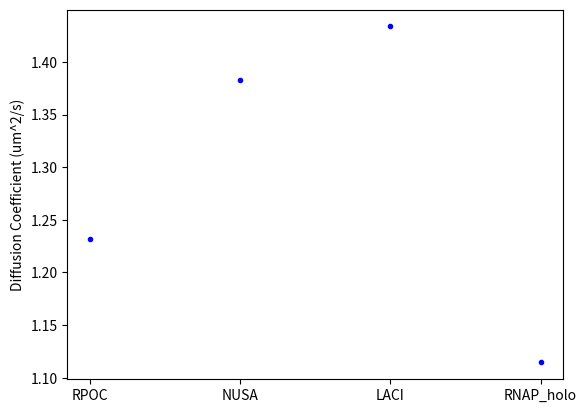

Write Python code to recreate this figure.
import numpy as np 
import matplotlib.pyplot as plt
import os
import sys
import scipy as spy 


def mw_to_diff(mw,n,T = 310.15,micron = True):
	'''
	Documentation:
	Given the molecular weight, returns the diffusion coefficent assuming a spherical shape of the moleucle while its moving in solution

	From: A Novel Correlation for Protein Diffusion Coefficients Based on Molecular Weight and Radius of Gyration, He and Niemeyer, 2003, Biotechnol. Prog. 19, 544-548
	
	Parameters:
	-----------
	mw = molecular weight in g*mol^-1

	n = solution viscocity in c*P

	T = Temperature of the solution in K (default is 310.15K = 37C)

	micron = if True:
				 return diffusion coefficient value as um^2*s^-1 
			 if False:
			 	 return diffusion coefficient value as m^2*s^-1 


	Return:
	-------
	Diffusion Coefficient in m^2*s^-1 if mircon is False

	'''

	coeff = 8.34*(10**-12)
	under = n*(mw**(1./3.))

	dif_coeff = coeff*(T/under)

	if micron:
		return dif_coeff*(10**12)
	else:
		return dif_coeff



#RPOC mw 
#https://www.uniprot.org/uniprot/P0A8T7
mw_RPOC = 155160 #Dalton

#NUSA
#https://www.uniprot.org/uniprot/P0AFF6
mw_NUSA = 54871 #Dalton

#LACI
#https://www.uniprot.org/uniprot/P03023
mw_LACI = 38590 #Dalton
 
#RNAP holoenzyme 
#https://bionumbers.hms.harvard.edu/bionumber.aspx?id=111558&ver=1&trm=rna+polymerase&org=
mw_RNAP = 350000 #Dalton

#Viscocity of Ecoli in cP 
#Measuring the Viscosity of the Escherichia coli Plasma Membrane Using Molecular Rotors (Mika et al, 2016, Biophys J.)
vis_ecoli = 950 #cP

#cytoplasmic viscocity
#https://pubs.acs.org/doi/abs/10.1021/acs.jpcb.8b07362
vis_cyto_ecoli = 2.82 #cP

dif_RPOC = mw_to_diff(mw_RPOC,vis_cyto_ecoli)
dif_NUSA = mw_to_diff(mw_NUSA,vis_cyto_ecoli)
dif_LACI = mw_to_diff(mw_LACI,vis_cyto_ecoli)
dif_RNAP = mw_to_diff(mw_RNAP,vis_cyto_ecoli)
print("RPOC Diffusion Coefficient: ",dif_RPOC)
print("NUSA Diffusion Coefficient: ",dif_NUSA)
print("LACI Diffusion Coefficient: ",dif_LACI)
print("RNAP Diffusion Coefficient: ",dif_RNAP)

if __name__ == '__main__':
	plt.plot(['RPOC','NUSA','LACI','RNAP_holo'],np.log10(np.array([dif_RPOC,dif_NUSA,dif_LACI,dif_RNAP])),'b.')
	plt.ylabel("Diffusion Coefficient (um^2/s)")
	plt.show()





